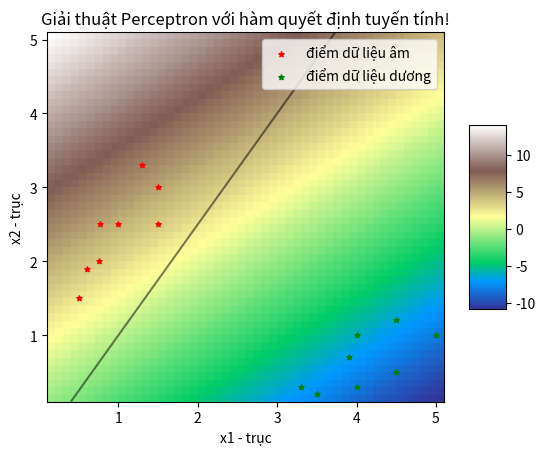

Recreate this plot in Python.
import matplotlib.pyplot as plt 
import numpy as np


# linear sperable training set   
# [x1,x2] values 
x_1 = [0.5,1.5,1.0,0.75,0.6,0.77,1.5,1.3,4.0,3.3,4.5,4.5,3.9,5.0,3.5,4.0]  
x_2 = [1.5,2.5,2.5,2.0,1.9,2.5,3.0,3.3,1.0,0.3,1.2,0.5,0.7,1.0,0.2,0.3]  
# y values 
y=[-1.0,-1.0,-1.0,-1.0,-1.0,-1.0,-1.0,-1.0,1.0,1.0,1.0,1.0,1.0,1.0,1.0,1.0] 





'''
A linear classification model
f(x;w) = sign(x_1*w_1+x_2*w_2+b)
L(D;w)=max(0,1-y*f(x;w))
Perceptron algorithm (instance mode)
t<-0
do
w(t+1) <- w(t) - learning_rate*L'(w(t))
while(t > epochs)
'''			
epsilon = 0.423
learning_rate = 1
epochs = 100

def sign_dec(d):
 if d >= 0.0:
  return 1.0
 else:
  return -1.0

def max(a,b):
 if a>=b:
  return a
 else:
  return b

def obj_function(w_1,w_2,b):
 of = 0.0
 for i in range(len(x_1)):
  of += max(0.0,1.0-sign_dec(w_1*x_1[i]+w_2*x_2[i] + b)*y[i])/2.0
 return of
 
# perceptron algorithm 
def perceptron():
 w_1 = 0# initial values
 w_2 = 0
 b = 0.0
 print('obj_function='+str(obj_function(w_1,w_2,b)))
 for e in range(epochs):
  for i in range(len(x_1)):   
   if sign_dec(w_1*x_1[i]+w_2*x_2[i] + b)!= y[i]:
    w_1 = w_1 + learning_rate*y[i]*x_1[i]
    w_2 = w_2 + learning_rate*y[i]*x_2[i]
    b = b + learning_rate*y[i]
  #print(w_1,w_2,b)
 return w_1,w_2,b

w_1_star, w_2_star, b_star = perceptron()

#w_1_star=w_2_star=b_star = 0.0

print('w_1*='+str(w_1_star))
print('w_2*='+str(w_2_star))
print('b*='+str(b_star))
print('obj_function='+str(obj_function(w_1_star,w_2_star,b_star)))


# plot color bar
fig = plt.figure()

# get left half and right half
mid = len(x_1)//2 # floor division
x_1_first = x_1[:mid]
x_2_first = x_2[:mid]
x_1_second = x_1[mid:]
x_2_second = x_2[mid:]  
# plotting points as a scatter plot 
plt.scatter(x_1_first, x_2_first, label= "điểm dữ liệu âm", color= "r",  
            marker= "*", s=15) 
plt.scatter(x_1_second, x_2_second, label= "điểm dữ liệu dương", color= "g",  
            marker= "*", s=15)

# numpy array 
X = []
for i in range(len(x_1)):
 X.append((x_1[i],x_2[i]))

X = np.array(X)
y = np.array(y)

# get axis
ax = plt.gca()
min = np.minimum(X[:,0].min(),X[:,1].min())
max = np.maximum(X[:,0].max(),X[:,1].max())
# create grid to evaluate model
xx = np.linspace(min-0.1,max+0.1, 50)
yy = np.linspace(min-0.1,max+0.1, 50)
YY, XX = np.meshgrid(yy, xx)

Z = np.zeros([len(xx),len(yy)])
for i in range(len(xx)):
 for j in range(len(yy)):
  Z[i,j] = xx[i]*w_1_star+yy[j]*w_2_star + b_star 
print(np.shape(Z))

im = ax.imshow(Z, interpolation='nearest',
           extent=(XX.min(), XX.max(), YY.min(), YY.max()), aspect='auto',
           origin='lower', cmap=plt.cm.terrain)

# plot decision boundary and margins
ax.contour(XX, YY, Z, colors='k', levels=[0], alpha=0.5,
           linestyles=['-'])

# Add a color bar which maps values to colors.
fig.colorbar(im, shrink=0.5, aspect=5)
# x-axis label 
plt.xlabel('x1 - trục') 
# frequency label 
plt.ylabel('x2 - trục') 
# plot title 		   
plt.title('Giải thuật Perceptron với hàm quyết định tuyến tính!')
# legend
plt.legend()
plt.show()

'''
# fx values
fx_1 = np.arange(0, 5, 0.1)
# fy values
fx_2 = fx_1*0
# fullfill fy
for i in range(len(fx_1)):
 fx_2[i] = (-w_1_star*fx_1[i]-b_star)/w_2_star # w_1*x_1 + w_2*x_2 + b = 0

# potting the points 
plt.plot(fx_1, fx_2, label= "đường quyết định tuyến tính ", color= "blue")

# x-axis label 
plt.xlabel('x1 - trục') 
# frequency label 
plt.ylabel('x2 - trục') 
# plot title 
plt.title('Giải thuật Perceptron với hàm quyết định tuyến tính!') 
# showing legend 
plt.legend() 
  
# function to show the plot 
plt.show()
'''